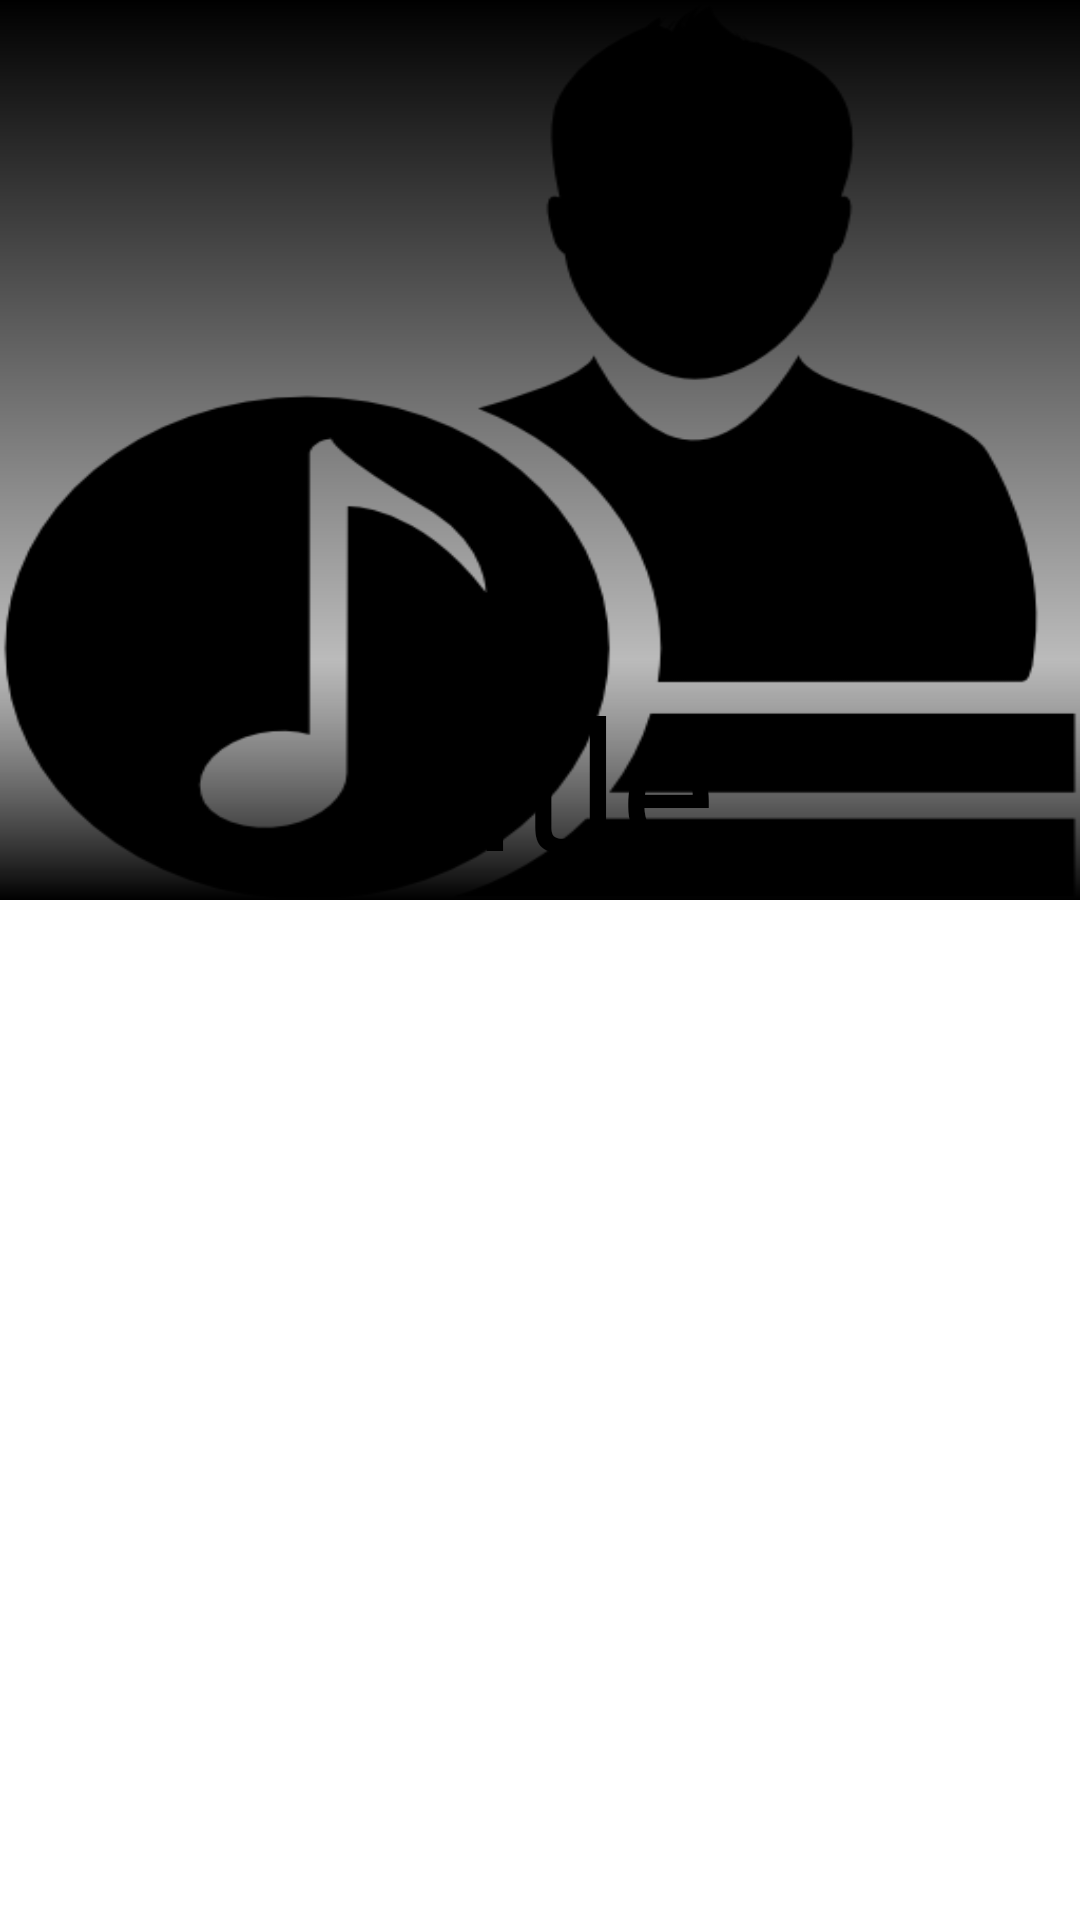

This screen was rendered from an Android layout file. Write that file and the resources it references.
<!-- AndroidManifest.xml: application theme Theme.MoodMusicPlayer -->
<!-- res/layout/activity_artist_album.xml -->
<?xml version="1.0" encoding="utf-8"?>
<androidx.coordinatorlayout.widget.CoordinatorLayout xmlns:android="http://schemas.android.com/apk/res/android"
    xmlns:app="http://schemas.android.com/apk/res-auto"
    xmlns:tools="http://schemas.android.com/tools"
    android:layout_width="match_parent"
    android:layout_height="match_parent"
    android:fitsSystemWindows="true"
    tools:context=".activities.ArtistAlbumActivity">

    <com.google.android.material.appbar.AppBarLayout
        android:layout_width="match_parent"
        android:layout_height="wrap_content"
        android:background="@drawable/gradient_bg_search"
        android:fitsSystemWindows="true"
        android:id="@+id/appBarLayout"
        >
        <com.google.android.material.appbar.CollapsingToolbarLayout
            android:layout_width="match_parent"
            android:layout_height="300dp"
            android:id="@+id/collapsiingToolbarLayout"
            app:layout_scrollFlags="scroll|exitUntilCollapsed"
            >
            <ImageView
                android:layout_width="match_parent"
                android:layout_height="match_parent"
                android:id="@+id/coverArt"
                android:src="@drawable/music_artist"
                android:scaleType="fitXY"
                app:layout_collapseMode="parallax"
                />

            <TextView
                android:layout_width="match_parent"
                android:layout_height="wrap_content"
                android:fontFamily="@font/aladin"
                android:paddingLeft="40dp"
                android:paddingRight="40dp"
                android:singleLine="true"
                android:text="Title"
                android:background="@drawable/gradient_bg"
                android:id="@+id/artistAlbumTitle"
                android:textColor="?attr/textColor"
                android:layout_gravity="bottom"
                android:gravity="center"
                android:textSize="60sp"
                />


        </com.google.android.material.appbar.CollapsingToolbarLayout>

    </com.google.android.material.appbar.AppBarLayout>
    
    <androidx.recyclerview.widget.RecyclerView
        android:layout_width="match_parent"
        android:layout_height="wrap_content"
        app:layout_behavior="@string/appbar_scrolling_view_behavior"
        android:id="@+id/rvArtistAlbum"
        />



</androidx.coordinatorlayout.widget.CoordinatorLayout>
<!-- resources referenced by this layout -->
<resources>
  <!-- drawable gradient_bg (drawable) -->
  <?xml version="1.0" encoding="utf-8"?>
  <shape xmlns:android="http://schemas.android.com/apk/res/android">
      <gradient android:startColor="@color/black" android:angle="90"
  
          />
  </shape>
  <!-- drawable gradient_bg_search (drawable) -->
  <?xml version="1.0" encoding="utf-8"?>
  <shape xmlns:android="http://schemas.android.com/apk/res/android">
      <gradient android:endColor="?attr/textColor"   android:angle="90"
          android:useLevel="true"
          />
  
  </shape>
  <!-- drawable music_artist: png bitmap (drawable, 9280 bytes) -->
  <style name="Theme.MoodMusicPlayer" parent="Theme.MaterialComponents.DayNight.NoActionBar">
          
          <item name="colorPrimary">@color/teal_700</item>
          <item name="colorPrimaryVariant">@color/black</item>
          <item name="colorOnPrimary">@color/white</item>
          
          <item name="colorSecondary">@color/teal_200</item>
          <item name="colorSecondaryVariant">@color/teal_700</item>
          <item name="colorOnSecondary">@color/black</item>
          
          <item name="android:statusBarColor" tools:targetApi="l">?attr/colorPrimaryVariant</item>
          
          <item name="textColor">@color/black</item>
      </style>
  <!-- not gathered from this repository: default colours our renderer supplied (Android Studio template values) -->
  <color name="teal_200">#FF03DAC5</color>
  <color name="teal_700">#FF018786</color>
  <color name="black">#FF000000</color>
  <color name="white">#FFFFFFFF</color>
</resources>
